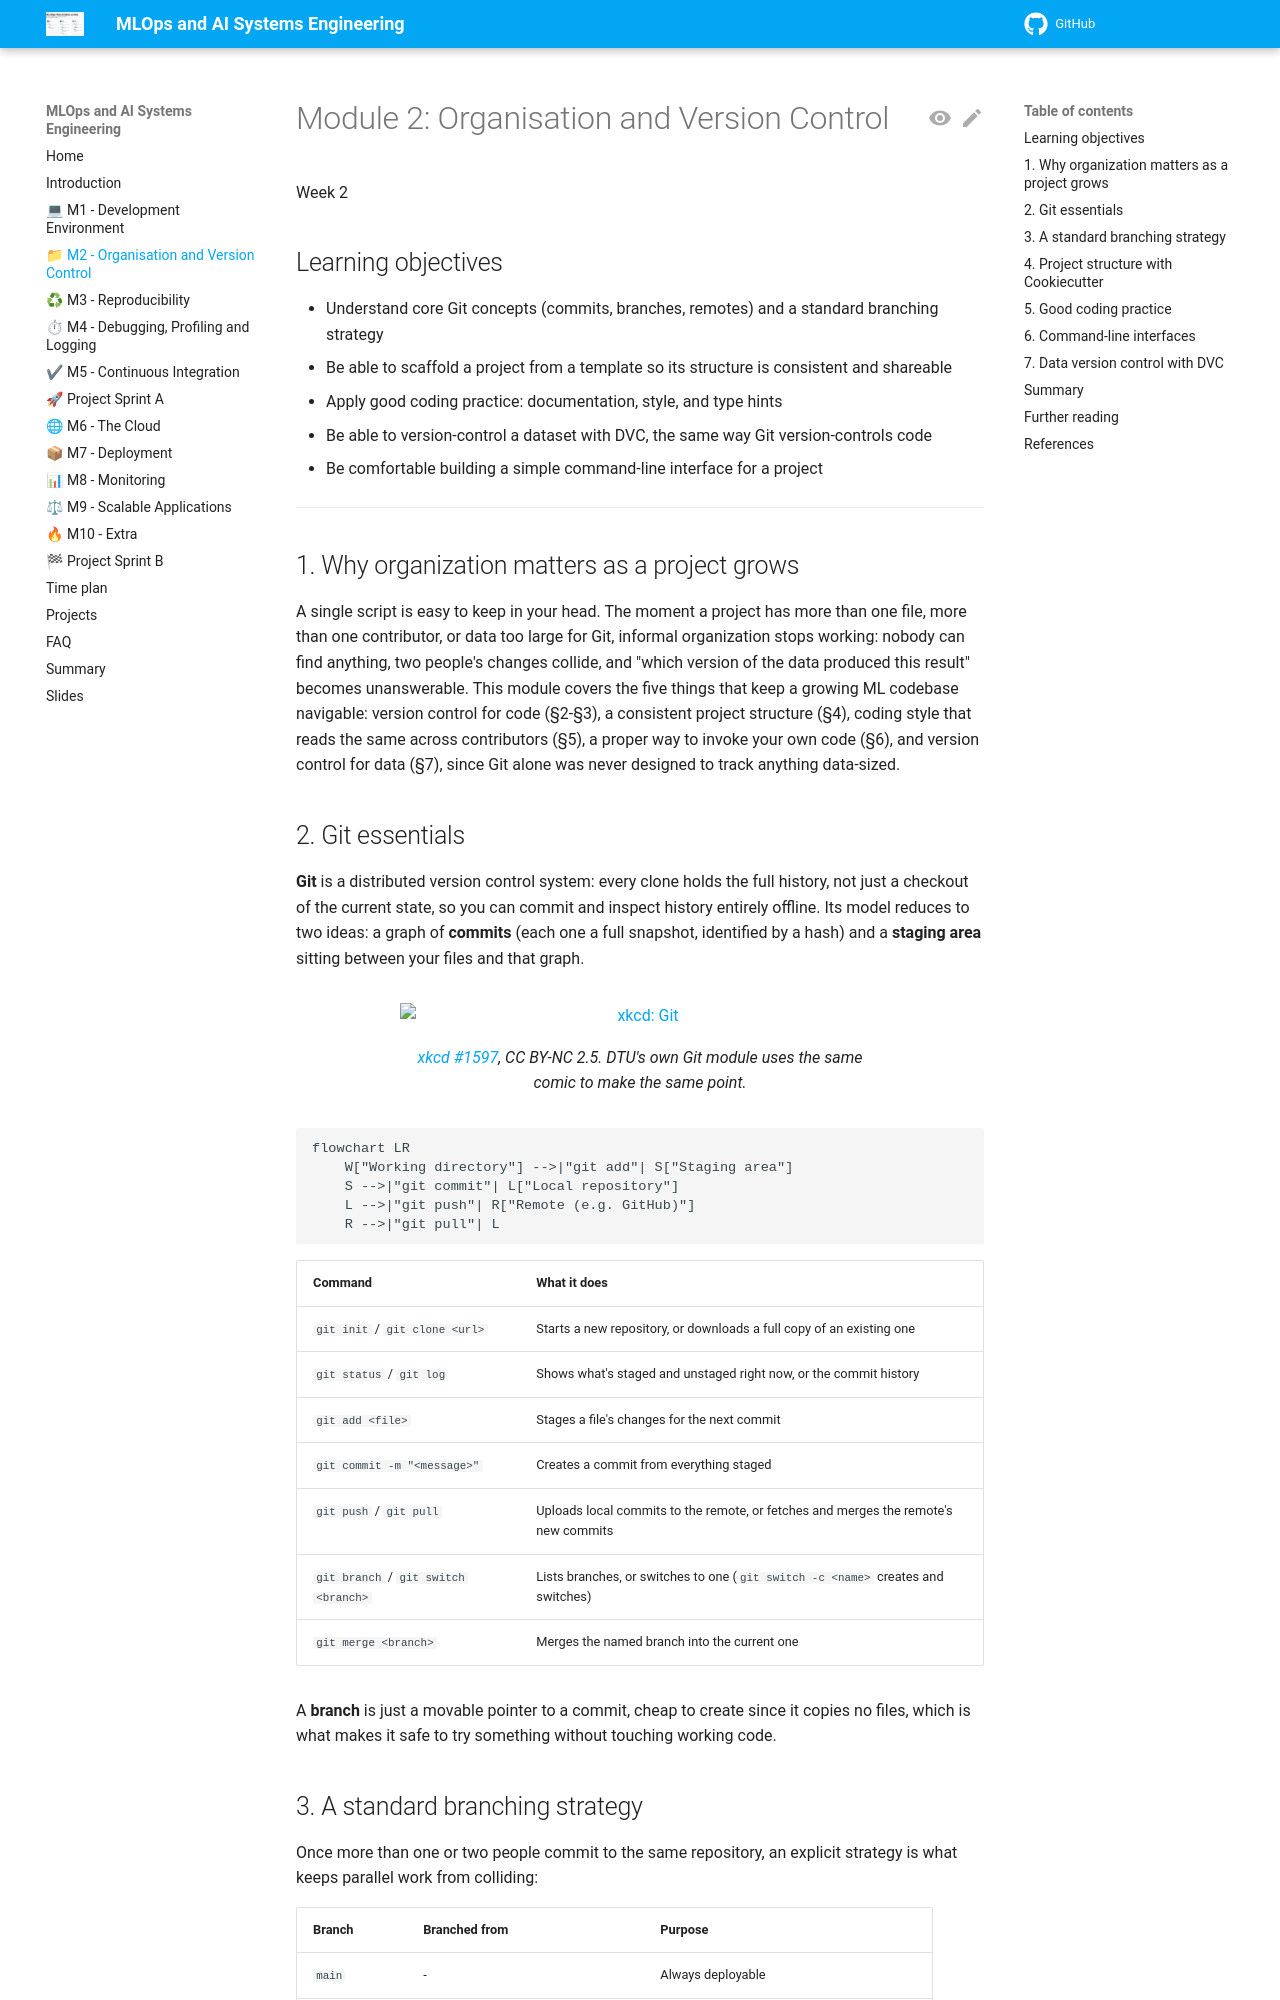

repository: aligunesgit/MlOps · page: m2_version_control/index.html · generator: mkdocs

# Module 2: Organisation and Version Control

Week 2

## Learning objectives

* Understand core Git concepts (commits, branches, remotes) and a standard branching strategy
* Be able to scaffold a project from a template so its structure is consistent and shareable
* Apply good coding practice: documentation, style, and type hints
* Be able to version-control a dataset with DVC, the same way Git version-controls code
* Be comfortable building a simple command-line interface for a project

---

## 1. Why organization matters as a project grows

A single script is easy to keep in your head. The moment a project has more than one file, more than
one contributor, or data too large for Git, informal organization stops working: nobody can find
anything, two people's changes collide, and "which version of the data produced this result" becomes
unanswerable. This module covers the five things that keep a growing ML codebase navigable: version
control for code (§2-§3), a consistent project structure (§4), coding style that reads the same across
contributors (§5), a proper way to invoke your own code (§6), and version control for data (§7), since
Git alone was never designed to track anything data-sized.

## 2. Git essentials

**Git** is a distributed version control system: every clone holds the full history, not just a
checkout of the current state, so you can commit and inspect history entirely offline. Its model
reduces to two ideas: a graph of **commits** (each one a full snapshot, identified by a hash) and a
**staging area** sitting between your files and that graph.

<figure markdown>
![xkcd: Git](https://imgs.xkcd.com/comics/git.png)
<figcaption><a href="https://xkcd.com/1597/">xkcd #1597</a>, CC BY-NC 2.5. DTU's own Git module uses
the same comic to make the same point.</figcaption>
</figure>

```mermaid
flowchart LR
    W["Working directory"] -->|"git add"| S["Staging area"]
    S -->|"git commit"| L["Local repository"]
    L -->|"git push"| R["Remote (e.g. GitHub)"]
    R -->|"git pull"| L
```

| Command | What it does |
|---|---|
| `git init` / `git clone <url>` | Starts a new repository, or downloads a full copy of an existing one |
| `git status` / `git log` | Shows what's staged and unstaged right now, or the commit history |
| `git add <file>` | Stages a file's changes for the next commit |
| `git commit -m "<message>"` | Creates a commit from everything staged |
| `git push` / `git pull` | Uploads local commits to the remote, or fetches and merges the remote's new commits |
| `git branch` / `git switch <branch>` | Lists branches, or switches to one (`git switch -c <name>` creates and switches) |
| `git merge <branch>` | Merges the named branch into the current one |

A **branch** is just a movable pointer to a commit, cheap to create since it copies no files, which is
what makes it safe to try something without touching working code.
